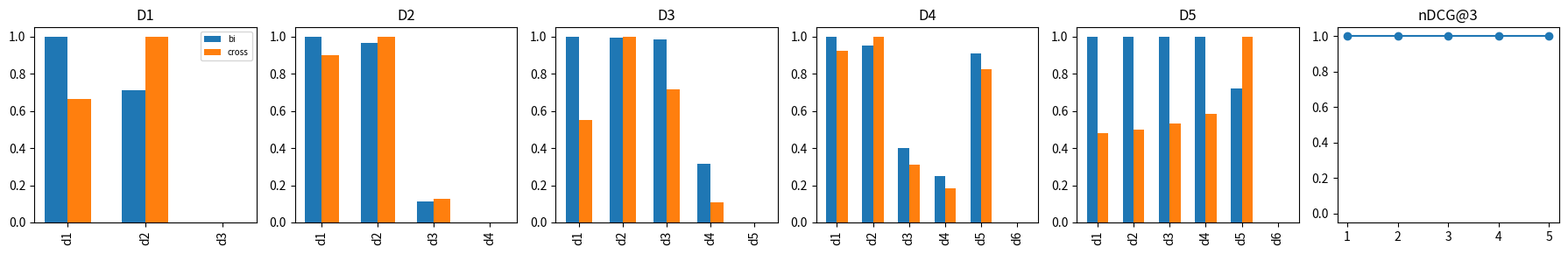

This chart was generated by the following Python code:

import math
import random
import numpy as np
import matplotlib.pyplot as plt

SEED = 16
rng = np.random.default_rng(SEED)
random.seed(SEED)


def l2_normalize(x):
    x = np.asarray(x, dtype=float)
    norm = np.linalg.norm(x, axis=-1, keepdims=True)
    return x / np.maximum(norm, 1e-12)


def minmax(x):
    x = np.asarray(x, dtype=float)
    lo = np.min(x)
    hi = np.max(x)
    span = max(float(hi - lo), 1e-12)
    return (x - lo) / span


def cosine_scores(query, docs):
    q = l2_normalize(np.asarray(query, dtype=float).reshape(1, -1))[0]
    d = l2_normalize(np.asarray(docs, dtype=float))
    return d @ q


def euclidean_distances(points, query):
    points = np.asarray(points, dtype=float)
    query = np.asarray(query, dtype=float)
    return np.linalg.norm(points - query, axis=1)


def rank_desc(scores):
    scores = np.asarray(scores, dtype=float)
    return list(np.argsort(-scores, kind="mergesort"))


def rank_asc(scores):
    scores = np.asarray(scores, dtype=float)
    return list(np.argsort(scores, kind="mergesort"))


def recall_at_1(pred, truth):
    return float(int(pred == truth))


def dcg_at_k(rels, k):
    rels = np.asarray(rels, dtype=float)[:k]
    discounts = np.log2(np.arange(2, len(rels) + 2))
    gains = np.power(2.0, rels) - 1.0
    return float(np.sum(gains / discounts))


def ndcg_at_k(rels, k):
    rels = list(rels)
    ideal = sorted(rels, reverse=True)
    denom = dcg_at_k(ideal, k)
    if denom == 0.0:
        return 0.0
    return dcg_at_k(rels, k) / denom


def average_precision(rels):
    total = 0.0
    hits = 0
    for index, rel in enumerate(rels, start=1):
        if rel > 0:
            hits = hits + 1
            total = total + hits / index
    if hits == 0:
        return 0.0
    return total / hits


def ann_candidates_then_exact(points, query, centroids, assignments, nprobe=1, graph=None, entry=0, ef=3):
    points = np.asarray(points, dtype=float)
    query = np.asarray(query, dtype=float)
    centroids = np.asarray(centroids, dtype=float)
    center_order = rank_asc(euclidean_distances(centroids, query))[:nprobe]
    ivf_candidates = []
    for center_id in center_order:
        members = np.where(np.asarray(assignments) == center_id)[0]
        ivf_candidates.extend(list(members))
    if graph is not None:
        seen = {entry}
        frontier = [entry]
        while frontier and len(seen) < ef:
            current = min(frontier, key=lambda i: np.linalg.norm(points[i] - query))
            frontier.remove(current)
            for neighbor in graph.get(current, []):
                if neighbor not in seen:
                    seen.add(neighbor)
                    frontier.append(neighbor)
        ivf_candidates.extend(sorted(seen))
    candidates = sorted(set(ivf_candidates))
    if not candidates:
        candidates = list(range(len(points)))
    local_distances = euclidean_distances(points[candidates], query)
    best_local = int(np.argmin(local_distances))
    best_index = int(candidates[best_local])
    return best_index, candidates, local_distances


def hybrid_fuse_and_rerank(bm25_scores, dense_scores, rerank_scores=None, alpha=0.5, lam=0.4, normalize=True, top_k=None):
    bm25_scores = np.asarray(bm25_scores, dtype=float)
    dense_scores = np.asarray(dense_scores, dtype=float)
    if normalize:
        sparse = minmax(bm25_scores)
        dense = minmax(dense_scores)
    else:
        sparse = bm25_scores
        dense = dense_scores
    hybrid = alpha * sparse + (1.0 - alpha) * dense
    order = rank_desc(hybrid)
    if top_k is not None:
        order = order[:top_k]
    if rerank_scores is None:
        return hybrid, order, hybrid
    rerank_scores = np.asarray(rerank_scores, dtype=float)
    final = hybrid.copy()
    for doc_id in order:
        final[doc_id] = lam * hybrid[doc_id] + (1.0 - lam) * rerank_scores[doc_id]
    final_order = sorted(order, key=lambda i: -final[i])
    return hybrid, final_order, final


def bi_retrieve_then_cross_rerank(query_vec, doc_vecs, cross_scores, cutoff=3):
    bi_scores = cosine_scores(query_vec, doc_vecs)
    bi_order = rank_desc(bi_scores)
    shortlist = bi_order[:cutoff]
    cross_scores = np.asarray(cross_scores, dtype=float)
    final_order = sorted(shortlist, key=lambda i: -cross_scores[i])
    return bi_scores, shortlist, final_order


def retrieval_metrics(rels, k=5):
    rels = np.asarray(rels, dtype=float)
    top = rels[:k]
    total_relevant = max(float(np.sum(rels > 0)), 1.0)
    precision = float(np.sum(top > 0) / k)
    recall = float(np.sum(top > 0) / total_relevant)
    ndcg = ndcg_at_k(rels, k)
    ap = average_precision(rels)
    return {
        "precision": precision,
        "recall": recall,
        "ndcg": ndcg,
        "ap": ap,
    }


def ann_ladder():
    d1_points = np.array([
        [0.0, 0.0],
        [1.0, 0.0],
        [0.0, 1.0],
        [3.0, 3.0],
        [3.2, 3.1],
        [4.0, 3.0],
    ])
    d1_query = np.array([3.1, 3.0])
    d1_centroids = np.array([
        [0.33, 0.33],
        [3.4, 3.03],
    ])
    d1_assignments = np.array([0, 0, 0, 1, 1, 1])
    d2_points = np.vstack([
        rng.normal([0.0, 0.0], 0.10, size=(8, 2)),
        rng.normal([2.5, 2.5], 0.10, size=(8, 2)),
        rng.normal([5.0, 0.0], 0.10, size=(8, 2)),
    ])
    d2_query = np.array([2.46, 2.52])
    d2_centroids = np.array([
        [0.0, 0.0],
        [2.5, 2.5],
        [5.0, 0.0],
    ])
    d2_assignments = np.repeat(np.arange(3), 8)
    d3_points = np.vstack([
        rng.normal([0.0, 0.0], 0.20, size=(10, 2)),
        rng.normal([1.0, 1.0], 0.25, size=(10, 2)),
        rng.normal([1.4, 1.2], 0.25, size=(10, 2)),
    ])
    d3_query = np.array([1.22, 1.08])
    d3_centroids = np.array([
        [0.0, 0.0],
        [1.0, 1.0],
        [1.4, 1.2],
    ])
    d3_assignments = np.repeat(np.arange(3), 10)
    topic_centers = np.array([
        [1.0, 0.0, 0.2, 0.1],
        [0.1, 1.0, 0.2, 0.1],
        [0.2, 0.1, 1.0, 0.1],
        [0.1, 0.2, 0.1, 1.0],
    ])
    d4_points = np.vstack([center + rng.normal(0.0, 0.06, size=(12, 4)) for center in topic_centers])
    d4_query = topic_centers[2] + np.array([0.02, 0.01, -0.02, 0.00])
    d4_centroids = topic_centers.copy()
    d4_assignments = np.repeat(np.arange(4), 12)
    d5_points = np.vstack([
        rng.normal([0.0, 0.0], 0.15, size=(15, 2)),
        rng.normal([2.0, 2.0], 0.15, size=(15, 2)),
        rng.normal([2.35, 2.05], 0.15, size=(15, 2)),
        rng.normal([4.0, 0.0], 0.15, size=(15, 2)),
    ])
    d5_points[15] = np.array([2.1705, 2.0305])
    d5_query = np.array([2.17, 2.03])
    d5_centroids = np.array([
        [0.0, 0.0],
        [2.18, 2.04],
        [2.0, 2.0],
        [4.0, 0.0],
    ])
    d5_assignments = np.concatenate([
        np.full(15, 0),
        np.full(15, 2),
        np.full(15, 1),
        np.full(15, 3),
    ])
    return [
        {"name": "D1 lesson six points", "points": d1_points, "query": d1_query, "centroids": d1_centroids, "assignments": d1_assignments, "nprobe": 1},
        {"name": "D2 clean clusters", "points": d2_points, "query": d2_query, "centroids": d2_centroids, "assignments": d2_assignments, "nprobe": 1},
        {"name": "D3 overlap and ties", "points": d3_points, "query": d3_query, "centroids": d3_centroids, "assignments": d3_assignments, "nprobe": 2},
        {"name": "D4 20newsgroups-style SVD vectors", "points": d4_points, "query": d4_query, "centroids": d4_centroids, "assignments": d4_assignments, "nprobe": 1},
        {"name": "D5 sparse long-tail clusters", "points": d5_points, "query": d5_query, "centroids": d5_centroids, "assignments": d5_assignments, "nprobe": 1},
    ]


def hybrid_ladder():
    return [
        {"name": "D1 lesson four docs", "bm25": [0.80, 0.20, 0.60, 0.10], "dense": [0.10, 0.90, 0.50, 0.30], "rerank": [0.30, 0.95, 0.55, 0.20], "relevant": {1, 2}, "top_k": 3},
        {"name": "D2 clean lexical plus semantic", "bm25": [0.95, 0.15, 0.65, 0.10, 0.05], "dense": [0.40, 0.88, 0.72, 0.20, 0.10], "rerank": [0.70, 0.92, 0.80, 0.10, 0.05], "relevant": {0, 1, 2}, "top_k": 5},
        {"name": "D3 scale mismatch and synonyms", "bm25": [9.0, 2.0, 6.0, 1.0, 0.5, 0.2], "dense": [0.10, 0.92, 0.55, 0.35, 0.20, 0.10], "rerank": [0.30, 0.98, 0.62, 0.40, 0.15, 0.05], "relevant": {1, 2, 3}, "top_k": 5},
        {"name": "D4 20newsgroups-style query labels", "bm25": [0.75, 0.20, 0.55, 0.48, 0.10, 0.05, 0.35], "dense": [0.55, 0.82, 0.62, 0.57, 0.25, 0.20, 0.52], "rerank": [0.78, 0.85, 0.65, 0.60, 0.20, 0.10, 0.58], "relevant": {0, 1, 2, 3}, "top_k": 5},
        {"name": "D5 exact-id plus vague long tail", "bm25": [12.0, 1.0, 0.5, 0.4, 5.5, 0.2, 0.1, 0.1], "dense": [0.05, 0.90, 0.88, 0.80, 0.20, 0.65, 0.30, 0.10], "rerank": [0.25, 0.95, 0.92, 0.82, 0.35, 0.70, 0.20, 0.05], "relevant": {1, 2, 3, 5}, "top_k": 5},
    ]


def cross_bi_ladder():
    return [
        {"name": "D1 lesson vectors", "query": [1.0, 0.0], "docs": [[0.9, 0.1], [0.7, 0.7], [0.0, 1.0]], "cross": [0.62, 0.88, 0.10], "rels": [2, 3, 0], "cutoff": 3},
        {"name": "D2 clean semantic pairs", "query": [1.0, 0.0, 0.0], "docs": [[0.9, 0.1, 0.0], [0.8, 0.2, 0.1], [0.1, 0.9, 0.0], [0.0, 0.2, 0.8]], "cross": [0.82, 0.90, 0.20, 0.10], "rels": [2, 3, 0, 0], "cutoff": 3},
        {"name": "D3 hard negatives and ties", "query": [1.0, 0.0, 0.0], "docs": [[0.95, 0.05, 0.0], [0.90, 0.10, 0.0], [0.85, 0.15, 0.0], [0.3, 0.9, 0.0], [0.0, 0.1, 0.9]], "cross": [0.55, 0.96, 0.70, 0.15, 0.05], "rels": [1, 3, 2, 0, 0], "cutoff": 4},
        {"name": "D4 lexical pair scorer subset", "query": [0.8, 0.1, 0.1, 0.0], "docs": [[0.7, 0.2, 0.1, 0.0], [0.6, 0.3, 0.1, 0.0], [0.2, 0.7, 0.1, 0.0], [0.1, 0.1, 0.8, 0.0], [0.5, 0.1, 0.3, 0.1], [0.0, 0.0, 0.1, 0.9]], "cross": [0.80, 0.86, 0.30, 0.20, 0.72, 0.05], "rels": [2, 3, 0, 0, 2, 0], "cutoff": 5},
        {"name": "D5 best doc below small cutoff", "query": [1.0, 0.0], "docs": [[0.99, 0.01], [0.96, 0.03], [0.93, 0.04], [0.90, 0.05], [0.75, 0.66], [0.10, 0.99]], "cross": [0.50, 0.52, 0.55, 0.60, 0.99, 0.05], "rels": [1, 1, 1, 2, 3, 0], "cutoff": 3},
    ]


def eval_ladder():
    return [
        {"name": "D1 lesson ranked list", "rels": [1, 0, 1, 1, 0], "slice": "lesson"},
        {"name": "D2 clean multi-query labels", "rels": [1, 1, 1, 0, 0], "slice": "head"},
        {"name": "D3 ties and incomplete judgments", "rels": [0, 1, 1, 0, 1], "slice": "ambiguous"},
        {"name": "D4 query-label subset", "rels": [1, 0, 1, 0, 0], "slice": "medium"},
        {"name": "D5 rare-query long tail", "rels": [0, 0, 0, 1, 1], "slice": "rare"},
    ]



query = np.array([1.0, 0.0])
docs = np.array([
    [0.9, 0.1],
    [0.7, 0.7],
    [0.0, 1.0],
])
bi_scores = cosine_scores(query, docs)
print(np.round(bi_scores, 3))
assert np.allclose(np.round(bi_scores, 3), [0.994, 0.707, 0.000])



cross_scores = np.array([0.62, 0.88, 0.10])
bi_scores, shortlist, final_order = bi_retrieve_then_cross_rerank(query, docs, cross_scores, cutoff=3)
reduction = 1_000_000 / 100
print("bi", shortlist)
print("cross", final_order)
print("pass reduction", reduction)
assert final_order == [1, 0, 2]
assert reduction == 10000
assert np.allclose(np.round(cross_scores, 2), [0.62, 0.88, 0.10])



rungs = cross_bi_ladder()
for rung in rungs:
    docs = np.asarray(rung["docs"])
    print(rung["name"], "docs", docs.shape, "cutoff", rung["cutoff"])
    print("cross", np.round(rung["cross"][:4], 3))



rerank_results = []
for rung in rungs:
    bi_scores, shortlist, final_order = bi_retrieve_then_cross_rerank(rung["query"], rung["docs"], rung["cross"], cutoff=rung["cutoff"])
    ordered_rels = [rung["rels"][i] for i in final_order]
    metric = ndcg_at_k(ordered_rels, 3)
    rerank_results.append({"name": rung["name"], "shortlist": shortlist, "order": final_order, "metric": metric, "bi": bi_scores})
for item in rerank_results:
    print(f"{item['name']}: nDCG@3={item['metric']:.3f} shortlist={item['shortlist']} order={item['order']}")



fig, axes = plt.subplots(1, 6, figsize=(18, 3))
for ax, rung, result in zip(axes[:5], rungs, rerank_results):
    x = np.arange(len(rung["docs"]))
    ax.bar(x - 0.15, minmax(result["bi"]), 0.3, label="bi")
    ax.bar(x + 0.15, minmax(rung["cross"]), 0.3, label="cross")
    ax.set_title(rung["name"].split()[0])
    ax.set_xticks(x)
    ax.set_xticklabels([f"d{i + 1}" for i in x], rotation=90)
axes[0].legend(fontsize=7)
axes[5].plot(range(1, 6), [item["metric"] for item in rerank_results], marker="o")
axes[5].set_ylim(-0.05, 1.05)
axes[5].set_xticks(range(1, 6))
axes[5].set_title("nDCG@3")
fig.tight_layout()



hard = rungs[-1]
small_bi, small_shortlist, small_order = bi_retrieve_then_cross_rerank(hard["query"], hard["docs"], hard["cross"], cutoff=3)
large_bi, large_shortlist, large_order = bi_retrieve_then_cross_rerank(hard["query"], hard["docs"], hard["cross"], cutoff=5)
small_metric = ndcg_at_k([hard["rels"][i] for i in small_order], 3)
large_metric = ndcg_at_k([hard["rels"][i] for i in large_order], 3)
print("small cutoff", small_shortlist, small_order, small_metric)
print("larger cutoff", large_shortlist, large_order, large_metric)
